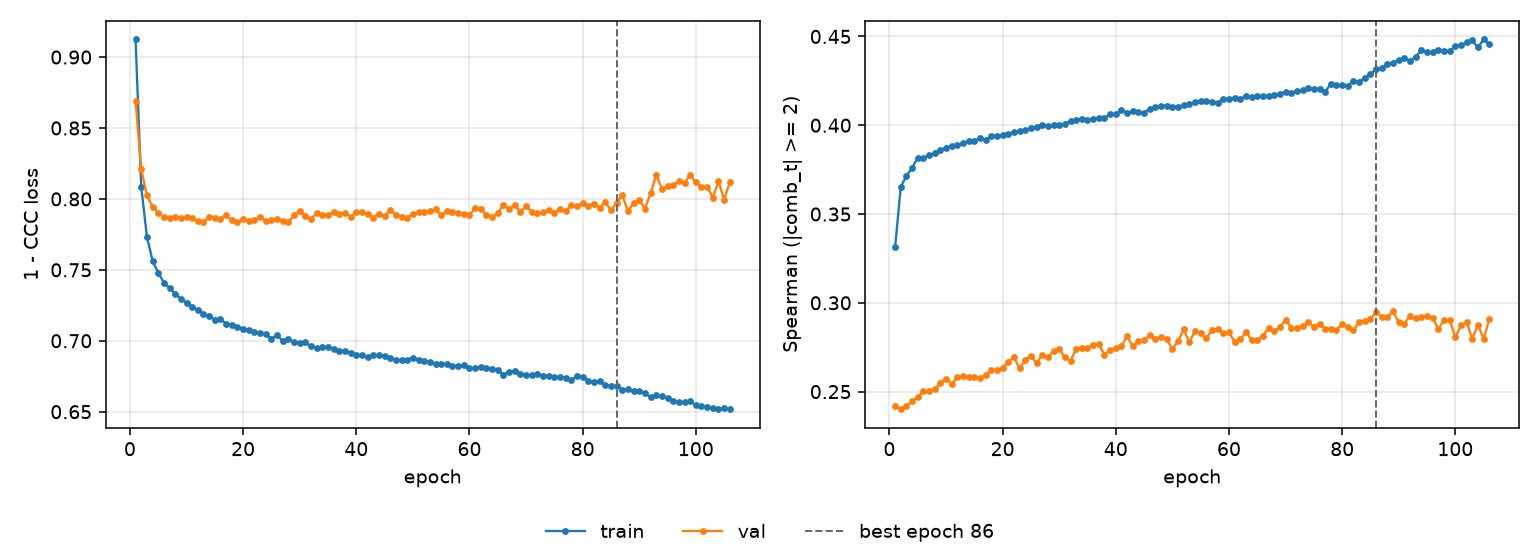

Source data for this figure (header and first rows):
epoch, tr_loss, vl_loss, tr_sp, vl_sp, is_best
1, 0.9124, 0.869, 0.3312, 0.2418, False
2, 0.8085, 0.8209, 0.3652, 0.2401, False
3, 0.7735, 0.8025, 0.3714, 0.2419, False
4, 0.7564, 0.7945, 0.376, 0.2446, False
5, 0.7479, 0.7904, 0.3817, 0.2467, False
6, 0.7411, 0.7871, 0.3816, 0.2503, False
7, 0.737, 0.7862, 0.3831, 0.2502, False
8, 0.7332, 0.7873, 0.3843, 0.2513, False
9, 0.7295, 0.7866, 0.3858, 0.255, False
10, 0.7269, 0.7874, 0.3874, 0.2573, False
11, 0.7241, 0.7863, 0.3885, 0.2542, False
12, 0.7217, 0.7847, 0.3888, 0.2582, False
13, 0.7192, 0.7839, 0.39, 0.2585, False
14, 0.7174, 0.7871, 0.391, 0.258, False
15, 0.7149, 0.7868, 0.3911, 0.2582, False
16, 0.7154, 0.7857, 0.393, 0.2576, False
17, 0.7119, 0.7884, 0.3916, 0.2595, False
18, 0.7109, 0.785, 0.3941, 0.2621, False
19, 0.7096, 0.7838, 0.3941, 0.2623, False
20, 0.7084, 0.7856, 0.3946, 0.2634, False
21, 0.7075, 0.7846, 0.3949, 0.2668, False
22, 0.7061, 0.7849, 0.3962, 0.2693, False
23, 0.7053, 0.7871, 0.3969, 0.2632, False
24, 0.7047, 0.7846, 0.3973, 0.2678, False
25, 0.7015, 0.7854, 0.3983, 0.2702, False
26, 0.7038, 0.7859, 0.3991, 0.266, False
27, 0.7, 0.7844, 0.4004, 0.2707, False
28, 0.7009, 0.7838, 0.3993, 0.2693, False
29, 0.699, 0.7885, 0.4, 0.2729, False
30, 0.6983, 0.7913, 0.4002, 0.274, False
31, 0.6988, 0.7879, 0.4006, 0.2692, False
32, 0.696, 0.7861, 0.4024, 0.2672, False
33, 0.695, 0.79, 0.4031, 0.2742, False
34, 0.6957, 0.7888, 0.4037, 0.2743, False
35, 0.6958, 0.7884, 0.4028, 0.2745, False
36, 0.6941, 0.7906, 0.4035, 0.2762, False
37, 0.6929, 0.7895, 0.4042, 0.2765, False
38, 0.6925, 0.7903, 0.404, 0.2707, False
39, 0.6916, 0.7874, 0.4063, 0.2735, False
40, 0.6902, 0.7905, 0.4063, 0.2744, False
41, 0.6899, 0.7909, 0.4088, 0.2755, False
42, 0.6888, 0.7893, 0.4069, 0.2813, False
43, 0.6896, 0.7869, 0.4081, 0.2755, False
44, 0.6897, 0.7895, 0.4074, 0.2782, False
45, 0.6894, 0.7878, 0.407, 0.2789, False
46, 0.6878, 0.7922, 0.4094, 0.2817, False
47, 0.6866, 0.7889, 0.41, 0.2796, False
48, 0.6862, 0.7876, 0.4108, 0.2805, False
49, 0.6865, 0.7869, 0.4111, 0.2795, False
50, 0.6882, 0.7893, 0.4104, 0.2739, False
51, 0.6861, 0.7907, 0.4103, 0.2784, False
52, 0.6855, 0.7911, 0.4115, 0.285, False
53, 0.6852, 0.7915, 0.4117, 0.2778, False
54, 0.6836, 0.7929, 0.4129, 0.2841, False
55, 0.6839, 0.7885, 0.4137, 0.2829, False
56, 0.6838, 0.7913, 0.4135, 0.28, False
57, 0.6821, 0.7905, 0.4131, 0.2847, False
58, 0.6823, 0.7903, 0.4127, 0.2851, False
59, 0.6826, 0.7894, 0.4147, 0.2829, False
60, 0.6809, 0.7885, 0.4149, 0.2836, False
... 46 more rows
